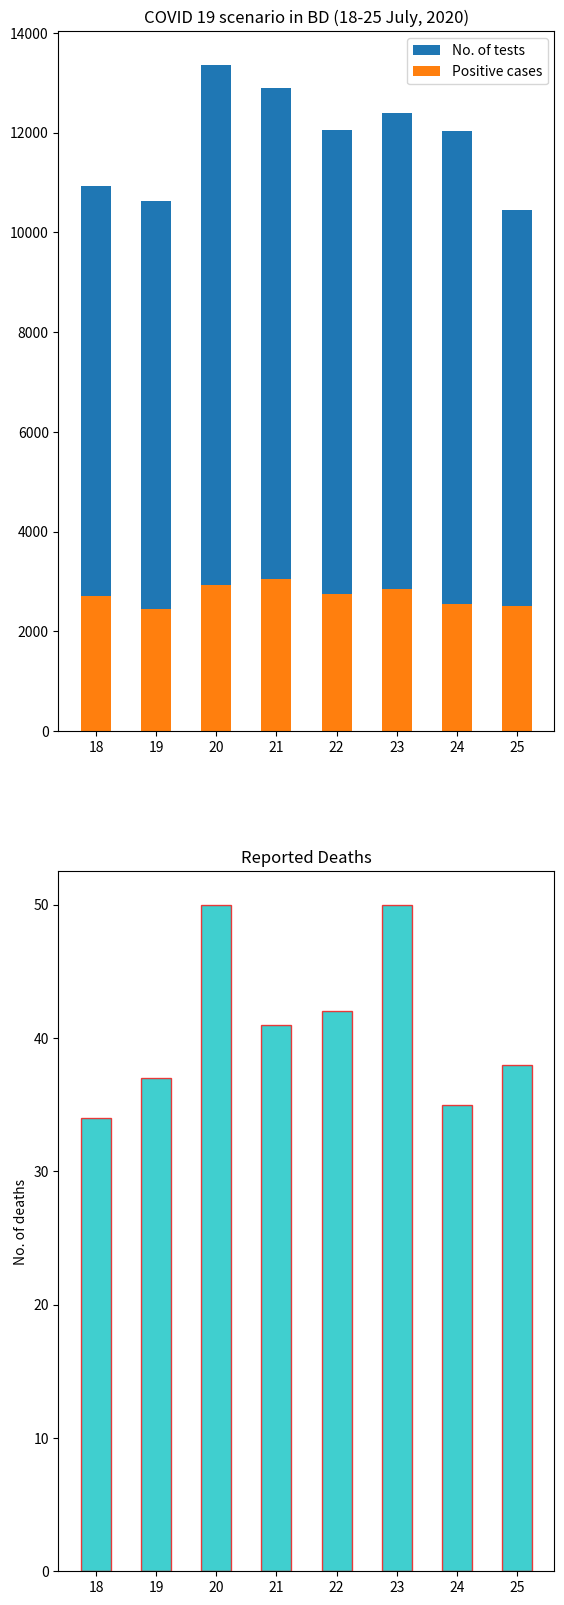

Reproduce this figure in Python.
# Source: https://corona.gov.bd/

import matplotlib.pyplot as plt 

dates = [18,19,20,21,22,23,24,25]
pos_cases = [2709,2459,2928,3057,2744,2856,2548,2520]
tests = [10923,10625,13362,12898,12050,12398,12027,10446]
deaths = [34,37,50,41,42,50,35,38]
fig, ax = plt.subplots(2)

fig.set_figheight(20)

ax[0].bar(dates, tests, width=0.5, label="No. of tests")
ax[0].bar(dates, pos_cases, width=0.5, label="Positive cases")

ax[0].set_title('COVID 19 scenario in BD (18-25 July, 2020)')
ax[0].legend()

ax[1].set_title("Reported Deaths")
ax[1].bar(dates, deaths, alpha=0.75, width=0.5, label="Deaths", color='c', edgecolor='r')
ax[1].set_ylabel("No. of deaths")

plt.show()
